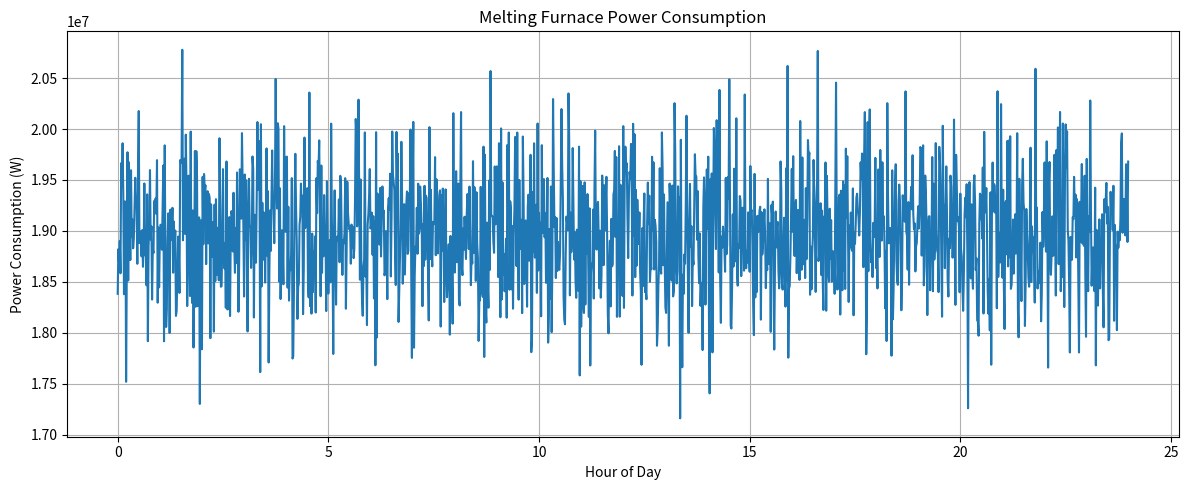

Generate this figure with matplotlib:
import numpy as np
import pandas as pd
from matplotlib import pyplot as plt

# Disclaimer:
# There are very few sources concerning the details about the energy consumption of glass melting furnaces
# One of the main sources used as a basis for the following values was the following paper:
# https://www.glass-ts.com/site/assets/files/1015/2004_-_a_study_of_the_balance_between_furnace_operating_parameters_and_recycled_glass_in_glass_melting_furnaces.pdf

# Hours per day
HOURS_PER_DAY = 24

# Decimal to percentage
DECIMAL_TO_PERCENTAGE = 100

# Watts per kilowatt
WATTS_PER_KILOWATT = 1000

# Number of data points in the CSV file
# Unit: Minutes in a day
DATA_POINTS = 1440

# Age of the furnace
# Unit: Years
FURNACE_AGE = 5

# Furnace aging factor
# The year-on-year energy consumption increase of the furnace due to aging, wear and other factors
# Currently modeled as a linear function for simplicity
# Unit: Percentage as a decimal (0 to 1)
AGING_FACTOR = 0.02

# Production quantity of the furnace in one day
# This value can vary significantly, and depends mostly on downstream demand
# There is generally little to no correlation between time of day and production capacity
# There are few sources for production over hours, so average daily production is used instead
# This value is then spread throughout the day evenly, with some variability
# Unit: Tons (t)
PRODUCTION_QUANTITY = 400

# Production variability throughout the day
# This value should be small (<10%), as production does not usually drastically fluctuate
# Unit: Percentage as a decimal (0 to 1)
PRODUCTION_VARIABILITY = 0.03

# Base energy consumption of the furnace in one day
# The energy needed to keep the furnace running without producing any glass throughout the entire day
# Unit: Kilowatt-hour (kWh)
BASE_CONSUMPTION = 10_000

# Base energy variability throughout the day
# This value should be small (<5%), due to the very high thermal inertia of the furnace
# Unit: Percentage as a decimal (0 to 1)
BASE_VARIABILITY = 0.02

# Energy consumption per ton of glass produced
# Unit: Kilowatt-hour per ton (kWh/t)
GLASS_CONSUMPTION = 1100

# Amount of cullet in the raw material
# Unit: Percentage as a decimal (0 to 1)
CULLET_AMOUNT = 0.4

# Energy savings percentage per 1% of cullet
# Unit: Percentage as a decimal (0 to 1)
CULLET_SAVINGS = 0.002

# Map base power throughout the day with variability
np.random.seed(48)
base_power = BASE_CONSUMPTION / HOURS_PER_DAY
base_power_series = np.random.normal(base_power, base_power * BASE_VARIABILITY, DATA_POINTS)

# Map production throughout the day with variability
spread_production = PRODUCTION_QUANTITY / DATA_POINTS
production_series = np.random.normal(spread_production, spread_production * PRODUCTION_VARIABILITY, DATA_POINTS)

# Calculate power consumption
power_consumption = (1 + FURNACE_AGE * AGING_FACTOR) * (
        base_power_series + production_series * GLASS_CONSUMPTION * DATA_POINTS / HOURS_PER_DAY *
        (1 - DECIMAL_TO_PERCENTAGE * CULLET_AMOUNT * CULLET_SAVINGS)) * WATTS_PER_KILOWATT

# Save to CSV
df = pd.DataFrame({"ActivePower": power_consumption})
df.to_csv("melting_furnace.csv", index=False)

# Visualize
target_x = np.linspace(0, HOURS_PER_DAY, num=DATA_POINTS, endpoint=False)
plt.figure(figsize=(12, 5))
plt.plot(target_x, df['ActivePower'])
plt.title("Melting Furnace Power Consumption")
plt.xlabel("Hour of Day")
plt.ylabel("Power Consumption (W)")
plt.grid(True)
plt.tight_layout()
plt.show()

print(f"Melting furnace CSV file generated successfully.")